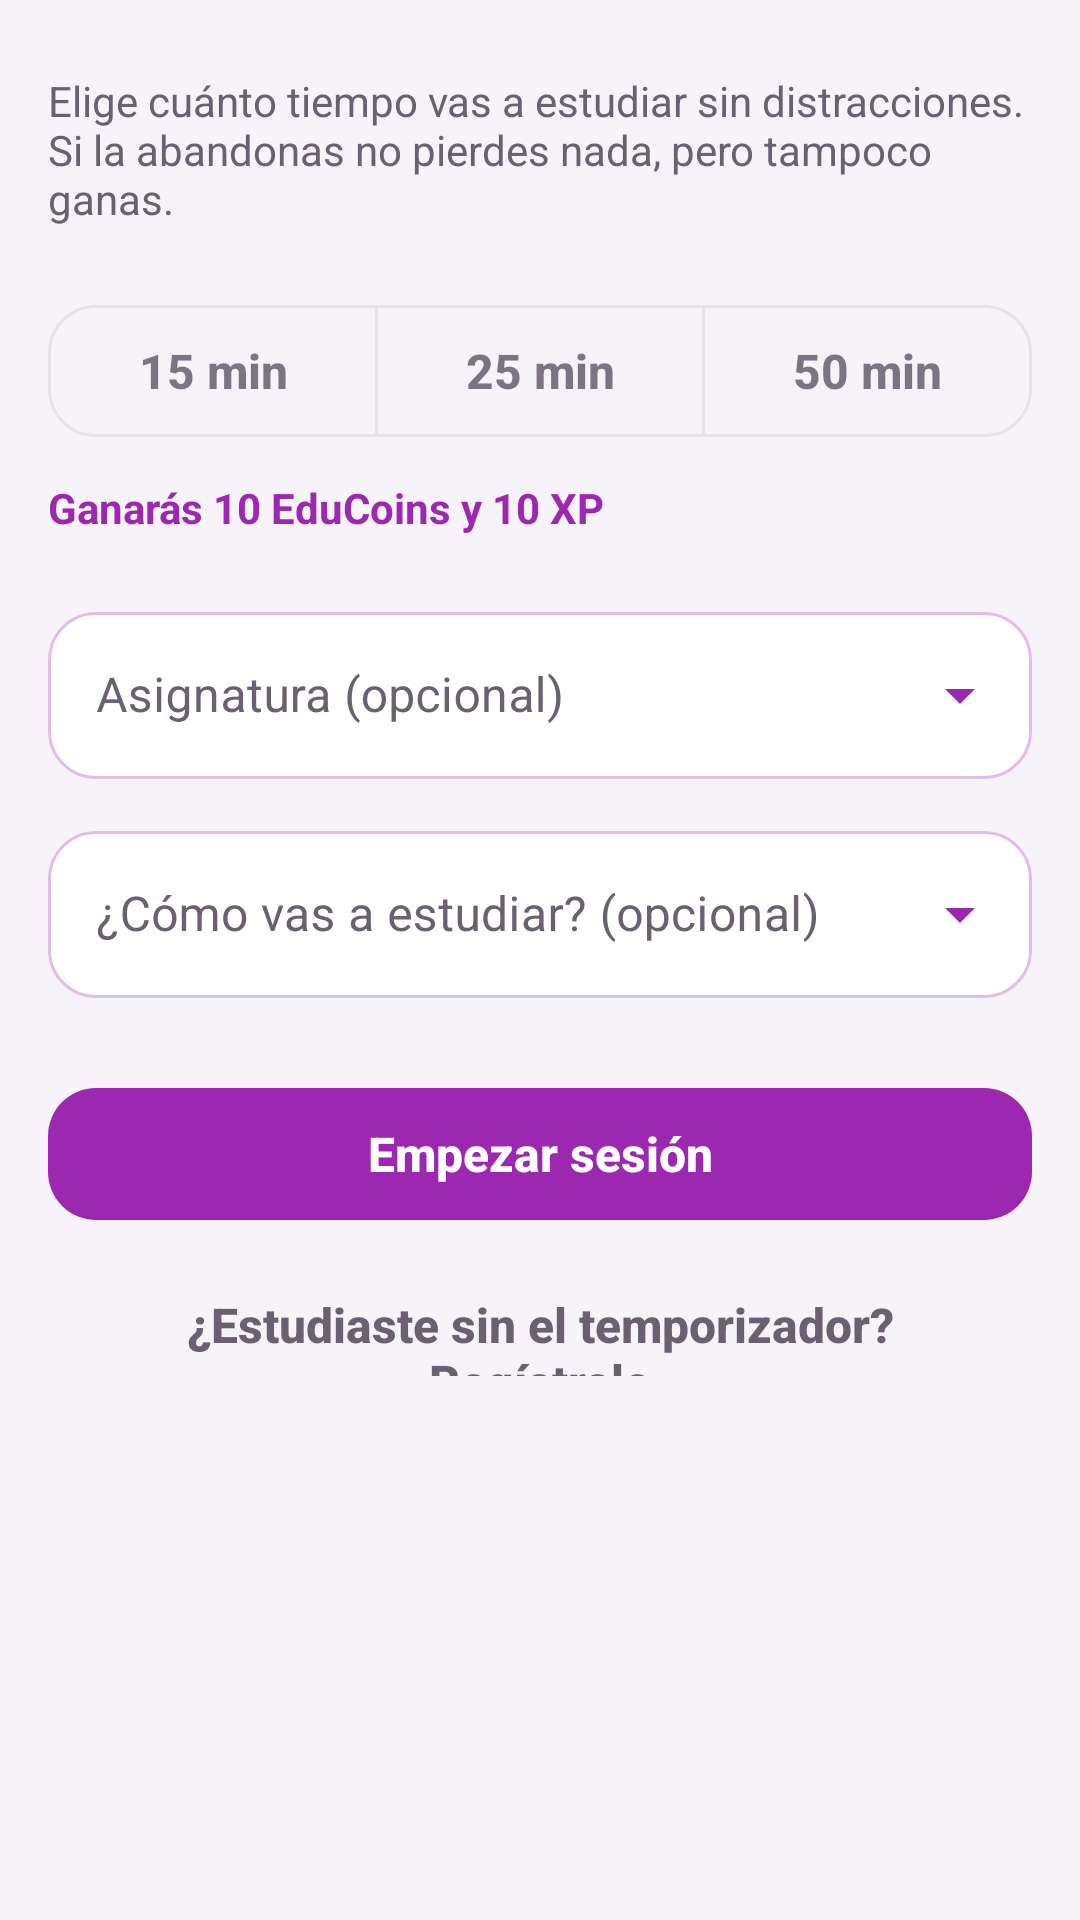

Layout XML and referenced resources for this Android screen:
<!-- AndroidManifest.xml: application theme Theme.MyApplication -->
<!-- res/layout/fragment_enfoque.xml -->
<?xml version="1.0" encoding="utf-8"?>
<FrameLayout xmlns:android="http://schemas.android.com/apk/res/android"
    xmlns:app="http://schemas.android.com/apk/res-auto"
    xmlns:tools="http://schemas.android.com/tools"
    android:layout_width="match_parent"
    android:layout_height="match_parent"
    android:background="?attr/eduFondoApp"
    tools:context=".ui.Inicio.Fragments.Perfil.EnfoqueFragment">

    
    <androidx.core.widget.NestedScrollView
        android:id="@+id/enfoqueConfigurar"
        android:layout_width="match_parent"
        android:layout_height="match_parent"
        android:fillViewport="true">

        <LinearLayout
            android:layout_width="match_parent"
            android:layout_height="wrap_content"
            android:orientation="vertical"
            android:paddingHorizontal="@dimen/margen_pantalla"
            android:paddingVertical="20dp">

            <TextView
                android:layout_width="match_parent"
                android:layout_height="wrap_content"
                android:text="Elige cuánto tiempo vas a estudiar sin distracciones. Si la abandonas no pierdes nada, pero tampoco ganas."
                android:textColor="?attr/eduTextSecondary"
                android:textSize="14sp"
                android:layout_marginTop="4dp"
                android:layout_marginBottom="20dp"/>

            <com.google.android.material.button.MaterialButtonToggleGroup
                android:id="@+id/enfoqueDuraciones"
                android:layout_width="match_parent"
                android:layout_height="wrap_content"
                app:singleSelection="true"
                app:selectionRequired="true"
                android:layout_marginBottom="8dp">

                <com.google.android.material.button.MaterialButton
                    android:id="@+id/enfoque15"
                    style="@style/Widget.MaterialComponents.Button.OutlinedButton"
                    android:layout_width="0dp"
                    android:layout_height="@dimen/alto_boton"
                    android:layout_weight="1"
                    android:text="15 min"
                    android:textAllCaps="false"/>

                <com.google.android.material.button.MaterialButton
                    android:id="@+id/enfoque25"
                    style="@style/Widget.MaterialComponents.Button.OutlinedButton"
                    android:layout_width="0dp"
                    android:layout_height="@dimen/alto_boton"
                    android:layout_weight="1"
                    android:text="25 min"
                    android:textAllCaps="false"/>

                <com.google.android.material.button.MaterialButton
                    android:id="@+id/enfoque50"
                    style="@style/Widget.MaterialComponents.Button.OutlinedButton"
                    android:layout_width="0dp"
                    android:layout_height="@dimen/alto_boton"
                    android:layout_weight="1"
                    android:text="50 min"
                    android:textAllCaps="false"/>
            </com.google.android.material.button.MaterialButtonToggleGroup>

            <TextView
                android:id="@+id/enfoqueRecompensa"
                android:layout_width="match_parent"
                android:layout_height="wrap_content"
                android:text="Ganarás 10 EduCoins y 10 XP"
                android:textColor="?attr/eduAcento"
                android:textSize="14sp"
                android:textStyle="bold"
                android:layout_marginBottom="20dp"/>

            <com.google.android.material.textfield.TextInputLayout
                android:id="@+id/enfoqueAsignaturaCaja"
                style="@style/Edu.CampoDesplegable"
                android:layout_width="match_parent"
                android:layout_height="wrap_content"
                android:hint="Asignatura (opcional)"
                android:layout_marginBottom="12dp">

                <AutoCompleteTextView
                    android:id="@+id/enfoqueAsignatura"
                    android:layout_width="match_parent"
                    android:layout_height="wrap_content"
                    android:inputType="none"/>
            </com.google.android.material.textfield.TextInputLayout>

            
            <com.google.android.material.textfield.TextInputLayout
                android:id="@+id/enfoqueMetodoCaja"
                style="@style/Edu.CampoDesplegable"
                android:layout_width="match_parent"
                android:layout_height="wrap_content"
                android:hint="¿Cómo vas a estudiar? (opcional)"
                android:layout_marginBottom="24dp">

                <AutoCompleteTextView
                    android:id="@+id/enfoqueMetodo"
                    android:layout_width="match_parent"
                    android:layout_height="wrap_content"
                    android:inputType="none"/>
            </com.google.android.material.textfield.TextInputLayout>

            <com.google.android.material.button.MaterialButton
    style="@style/Edu.Boton"
                android:id="@+id/enfoqueIniciar"
                android:layout_width="match_parent"
                android:layout_height="@dimen/alto_boton"
                android:text="Empezar sesión"/>

            <com.google.android.material.button.MaterialButton
                android:id="@+id/enfoqueRegistrarManual"
                style="@style/Edu.BotonTexto"
                android:layout_width="match_parent"
                android:layout_height="48dp"
                android:layout_marginTop="8dp"
                android:text="¿Estudiaste sin el temporizador? Regístralo"/>
        </LinearLayout>
    </androidx.core.widget.NestedScrollView>

    
    <LinearLayout
        android:id="@+id/enfoqueEnCurso"
        android:layout_width="match_parent"
        android:layout_height="match_parent"
        android:orientation="vertical"
        android:gravity="center_horizontal"
        android:background="@drawable/bg_fondo_enfoque"
        android:padding="24dp"
        android:visibility="gone">

        <TextView
            android:id="@+id/enfoqueAsignaturaActual"
            android:layout_width="match_parent"
            android:layout_height="wrap_content"
            android:text="Modo enfoque"
            android:textAlignment="center"
            android:textColor="@color/white"
            android:textSize="20sp"
            android:textStyle="bold"
            android:layout_marginTop="24dp"/>

        <TextView
            android:layout_width="match_parent"
            android:layout_height="wrap_content"
            android:text="Puedes bloquear el teléfono: te avisamos al terminar."
            android:textAlignment="center"
            android:textColor="@color/blanco_70"
            android:textSize="14sp"
            android:layout_marginBottom="32dp"/>

        <FrameLayout
            android:layout_width="240dp"
            android:layout_height="240dp"
            android:layout_marginBottom="32dp">

            <com.softcg.myapplication.ui.Inicio.Fragments.Perfil.Views.AnilloProgresoView
                android:id="@+id/enfoqueAnillo"
                android:layout_width="match_parent"
                android:layout_height="match_parent"/>

            <TextView
                android:id="@+id/enfoqueTiempo"
                android:layout_width="wrap_content"
                android:layout_height="wrap_content"
                android:layout_gravity="center"
                android:text="25:00"
                android:textColor="@color/white"
                android:textSize="52sp"
                android:textStyle="bold"/>
        </FrameLayout>

        <com.google.android.material.button.MaterialButton
            android:id="@+id/enfoqueAbandonar"
            style="@style/Widget.MaterialComponents.Button.OutlinedButton"
            android:layout_width="match_parent"
            android:layout_height="@dimen/alto_boton"
            android:text="Abandonar sesión"
            android:textAllCaps="false"
            android:textColor="@color/white"
            android:textSize="16sp"
            app:strokeColor="@color/blanco_70"
            app:strokeWidth="1.5dp"
            app:cornerRadius="16dp"/>
    </LinearLayout>

    
    <FrameLayout
        android:id="@+id/enfoqueTerminada"
        android:layout_width="match_parent"
        android:layout_height="match_parent"
        android:background="@drawable/bg_fondo_enfoque"
        android:visibility="gone">

        <com.softcg.myapplication.ui.Inicio.Fragments.Perfil.Views.ConfettiView
            android:id="@+id/enfoqueConfeti"
            android:layout_width="match_parent"
            android:layout_height="match_parent"
            android:importantForAccessibility="no"/>

        <LinearLayout
            android:layout_width="match_parent"
            android:layout_height="wrap_content"
            android:layout_gravity="center"
            android:orientation="vertical"
            android:gravity="center_horizontal"
            android:padding="28dp">

            <ImageView
                android:layout_width="72dp"
                android:layout_height="72dp"
                android:src="@drawable/ic_gami_check"
                app:tint="@color/xp_dorado"
                android:layout_marginBottom="12dp"
                android:importantForAccessibility="no"/>

            <TextView
                android:id="@+id/enfoqueTerminadaTitulo"
                android:layout_width="match_parent"
                android:layout_height="wrap_content"
                android:text="25 minutos de estudio real"
                android:textAlignment="center"
                android:textColor="@color/white"
                android:textSize="24sp"
                android:textStyle="bold"/>

            <TextView
                android:id="@+id/enfoqueTerminadaDetalle"
                android:layout_width="match_parent"
                android:layout_height="wrap_content"
                android:text="+10 EduCoins y 10 XP"
                android:textAlignment="center"
                android:textColor="@color/blanco_70"
                android:textSize="15sp"
                android:layout_marginTop="4dp"
                android:layout_marginBottom="28dp"/>

            <com.google.android.material.button.MaterialButton
                android:id="@+id/enfoqueOtra"
                android:layout_width="match_parent"
                android:layout_height="@dimen/alto_boton"
                android:text="Hacer otra"
                android:textColor="?attr/eduDegradadoInicio"
                android:textStyle="bold"
                app:backgroundTint="@color/white"
                app:cornerRadius="16dp"
                app:elevation="0dp"
                android:layout_marginBottom="10dp"/>

            <com.google.android.material.button.MaterialButton
                android:id="@+id/enfoqueVolver"
                style="@style/Widget.MaterialComponents.Button.OutlinedButton"
                android:layout_width="match_parent"
                android:layout_height="@dimen/alto_boton"
                android:text="Volver a mis misiones"
                android:textAllCaps="false"
                android:textColor="@color/white"
                android:textSize="16sp"
                app:strokeColor="@color/blanco_70"
                app:strokeWidth="1.5dp"
                app:cornerRadius="16dp"/>
        </LinearLayout>
    </FrameLayout>
</FrameLayout>
<!-- resources referenced by this layout -->
<resources>
  <color name="blanco_70">#B3FFFFFF</color>
  <color name="white">#FFFFFFFF</color>
  <color name="xp_dorado">#FFC93C</color>
  <dimen name="alto_boton">56dp</dimen>
  <dimen name="margen_pantalla">16dp</dimen>
  <!-- drawable bg_fondo_enfoque (drawable) -->
  <?xml version="1.0" encoding="utf-8"?>
  <shape xmlns:android="http://schemas.android.com/apk/res/android" android:shape="rectangle">
      <gradient android:angle="315" android:startColor="@color/purple_deep" android:endColor="@color/purple_accent"/>
  </shape>
  <style name="Edu.Boton" parent="Widget.MaterialComponents.Button.UnelevatedButton">
          <item name="backgroundTint">?attr/eduAcento</item>
          <item name="android:textColor">?attr/eduSobreAcento</item>
          <item name="cornerRadius">@dimen/radio_tarjeta</item>
          <item name="android:textAppearance">@style/Edu.TextoBoton</item>
      </style>
  <style name="Edu.BotonTexto" parent="Widget.MaterialComponents.Button.TextButton">
          <item name="android:textColor">?attr/eduTextSecondary</item>
          <item name="android:textAppearance">@style/Edu.TextoBoton</item>
      </style>
  <style name="Theme.MyApplication" parent="Base.Theme.MyApplication" />
  <dimen name="radio_tarjeta">16dp</dimen>
  <style name="Edu.TextoBoton" parent="TextAppearance.MaterialComponents.Button">
          <item name="android:textAllCaps">false</item>
          <item name="textAllCaps">false</item>
          <item name="android:letterSpacing">0</item>
          <item name="android:textStyle">bold</item>
          <item name="android:textSize">16sp</item>
      </style>
  <style name="Edu.FormaTarjeta" parent="">
          <item name="cornerFamily">rounded</item>
          <item name="cornerSize">@dimen/radio_tarjeta</item>
      </style>
  <style name="Edu.MenuEmergente" parent="Widget.AppCompat.PopupMenu">
          <item name="android:popupBackground">@drawable/bg_pastilla_blanca</item>
          <item name="android:popupElevation">8dp</item>
      </style>
  <style name="Edu.Aviso" parent="Widget.MaterialComponents.Snackbar">
          <item name="backgroundTint">?attr/eduMarcaProfunda</item>
          <item name="shapeAppearance">@style/Edu.FormaTarjeta</item>
          <item name="android:layout_margin">12dp</item>
      </style>
  <style name="Edu.AvisoTexto" parent="Widget.MaterialComponents.Snackbar.TextView">
          <item name="android:textColor">?attr/eduSuperficie</item>
          <item name="android:textSize">14sp</item>
          <item name="android:maxLines">3</item>
      </style>
  <style name="Edu.FormaDialogo" parent="">
          <item name="cornerFamily">rounded</item>
          <item name="cornerSize">24dp</item>
      </style>
  <style name="Edu.AlertaTitulo" parent="MaterialAlertDialog.MaterialComponents.Title.Text">
          <item name="android:textColor">?attr/eduTextPrimary</item>
          <item name="android:textSize">20sp</item>
          <item name="android:textStyle">bold</item>
      </style>
  <style name="Edu.AlertaCuerpo" parent="MaterialAlertDialog.MaterialComponents.Body.Text">
          <item name="android:textColor">?attr/eduTextSecondary</item>
          <item name="android:textSize">14sp</item>
      </style>
  <style name="Edu.AlertaBoton" parent="Widget.MaterialComponents.Button.TextButton.Dialog">
          <item name="android:textColor">?attr/eduAcento</item>
          <item name="android:textAppearance">@style/Edu.TextoBoton</item>
      </style>
  <style name="Edu.AlertaBotonSecundario" parent="Edu.AlertaBoton">
          <item name="android:textColor">?attr/eduTextSecondary</item>
      </style>
  <!-- drawable bg_pastilla_blanca (drawable) -->
  <?xml version="1.0" encoding="utf-8"?>
  <shape xmlns:android="http://schemas.android.com/apk/res/android" android:shape="rectangle">
      <solid android:color="?attr/eduSuperficie"/>
      <corners android:radius="12dp"/>
  </shape>
  <style name="Edu.SelectorCabecera" parent="">
          <item name="android:textColor">?attr/eduSobreAcento</item>
      </style>
</resources>
